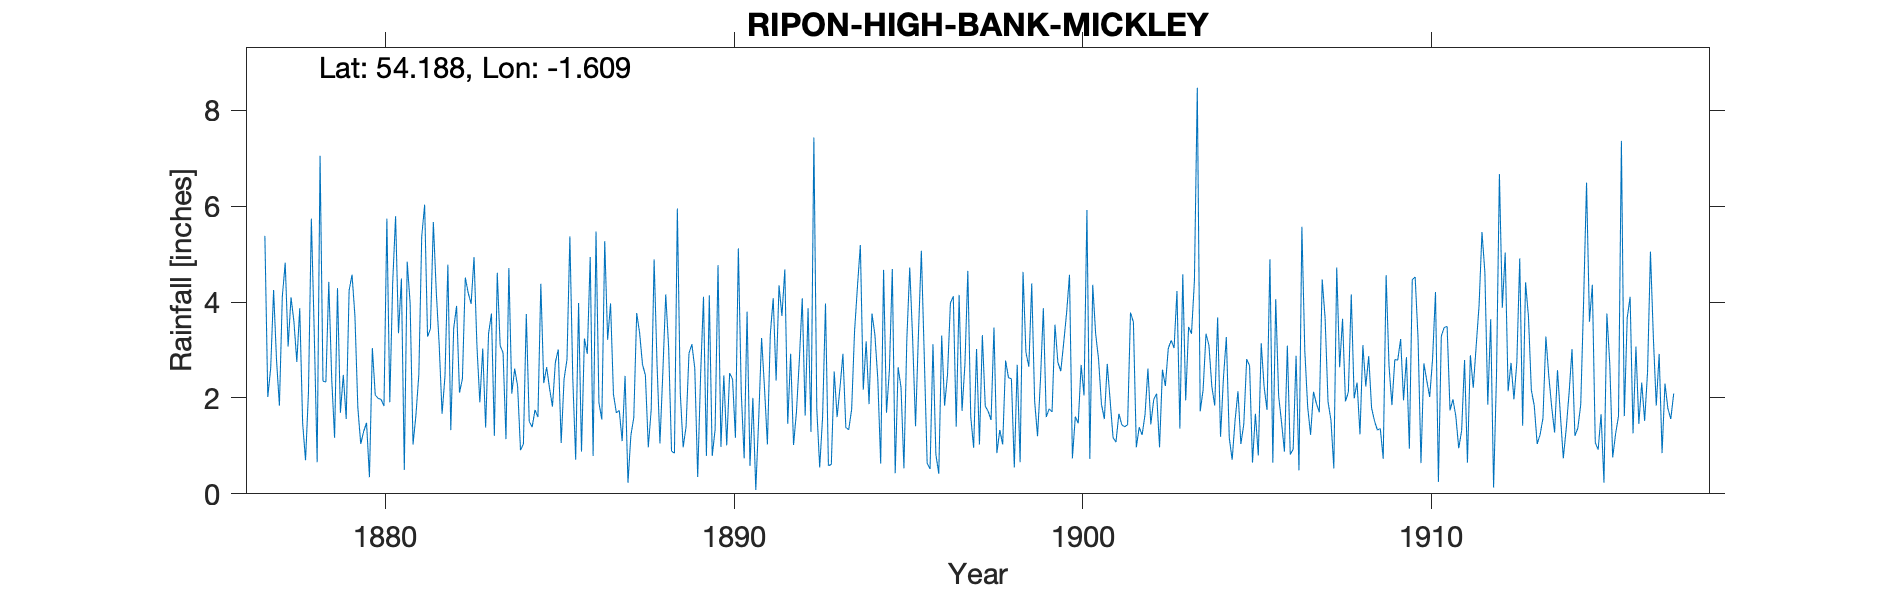

Source data for this figure (header and first rows):
RIPON HIGH BANK, MICKLEY, , , , , , , , , , , , , , , , , , , , , , , 
Grid ref, SE256770, Long, -1.609, Lat, 54.19, Elevation, 225, ft, , , , , , , , , , , , , , , 
Station no, RR1279, , , , , , , , , , , , , , , , , , , , , , 
, 1870, 1871, 1872, 1873, 1874, 1875, 1876, 1877, 1878, 1879, 1880, 1881, 1882, 1883, 1884, 1885, 1886, 1887, 1888, 1889, 1890, 1891, 1892
January, , , , , , , , 5.38, 3.87, 1.17, 0.35, 0.5, 3.12, 4.94, 4.71, 2.31, 3.98, 2.08, 0.97, 0.97, 4.77, 2, 1.46
February, , , , , , , , 2.02, 1.47, 4.29, 3.04, 4.84, 1.67, 3.09, 2.09, 2.64, 0.88, 1.69, 1.76, 1.4, 0.98, 0.08, 2.92
March, , , , , , , , 2.62, 0.7, 1.69, 2.06, 3.98, 2.45, 1.91, 2.61, 2.2, 3.24, 1.74, 4.89, 2.93, 2.47, 1.56, 1.02
April, , , , , , , , 4.25, 2.11, 2.48, 1.99, 1.03, 4.78, 3.03, 2.25, 1.82, 2.92, 1.1, 2.71, 3.12, 1.01, 3.25, 1.71
May, , , , , , , , 2.8, 5.74, 1.56, 1.97, 1.64, 1.33, 1.38, 0.91, 2.74, 4.94, 2.46, 1.05, 2.62, 2.52, 2.21, 2.8
June, , , , , , , , 1.84, 3.35, 4.24, 1.83, 2.49, 3.45, 3.34, 1.04, 3.01, 0.79, 0.23, 2.53, 0.35, 2.39, 1.03, 4.08
July, , , , , , , , 4.11, 0.66, 4.57, 5.74, 5.37, 3.92, 3.76, 3.75, 1.06, 5.47, 1.22, 4.16, 2.46, 1.17, 3.33, 1.63
August, , , , , , , , 4.82, 7.05, 3.71, 1.91, 6.03, 2.11, 1.21, 1.51, 2.39, 1.9, 1.59, 3.05, 4.11, 5.12, 4.08, 3.87
September, , , , , , , , 3.07, 2.35, 1.8, 4.4, 3.28, 2.4, 4.61, 1.39, 2.8, 1.55, 3.77, 0.89, 0.79, 2.12, 2.36, 1.29
October, , , , , , , , 4.1, 2.33, 1.04, 5.79, 3.44, 4.51, 3.09, 1.75, 5.37, 5.27, 3.36, 0.85, 4.14, 0.74, 4.35, 7.43
November, , , , , , , , 3.59, 4.42, 1.3, 3.35, 5.67, 4.19, 2.94, 1.6, 2.41, 3.21, 2.7, 5.95, 0.79, 3.8, 3.71, 1.78
December, , , , , , , , 2.75, 2.41, 1.48, 4.49, 4.22, 3.96, 1.14, 4.38, 0.71, 3.97, 2.47, 2.11, 1.34, 0.58, 4.68, 0.55
Total, , , , , , , , 41.35, 36.46, 29.33, 36.92, 42.49, 37.89, 34.44, 27.99, 29.46, 38.12, 24.41, 30.92, 25.02, 27.67, 32.64, 30.54
